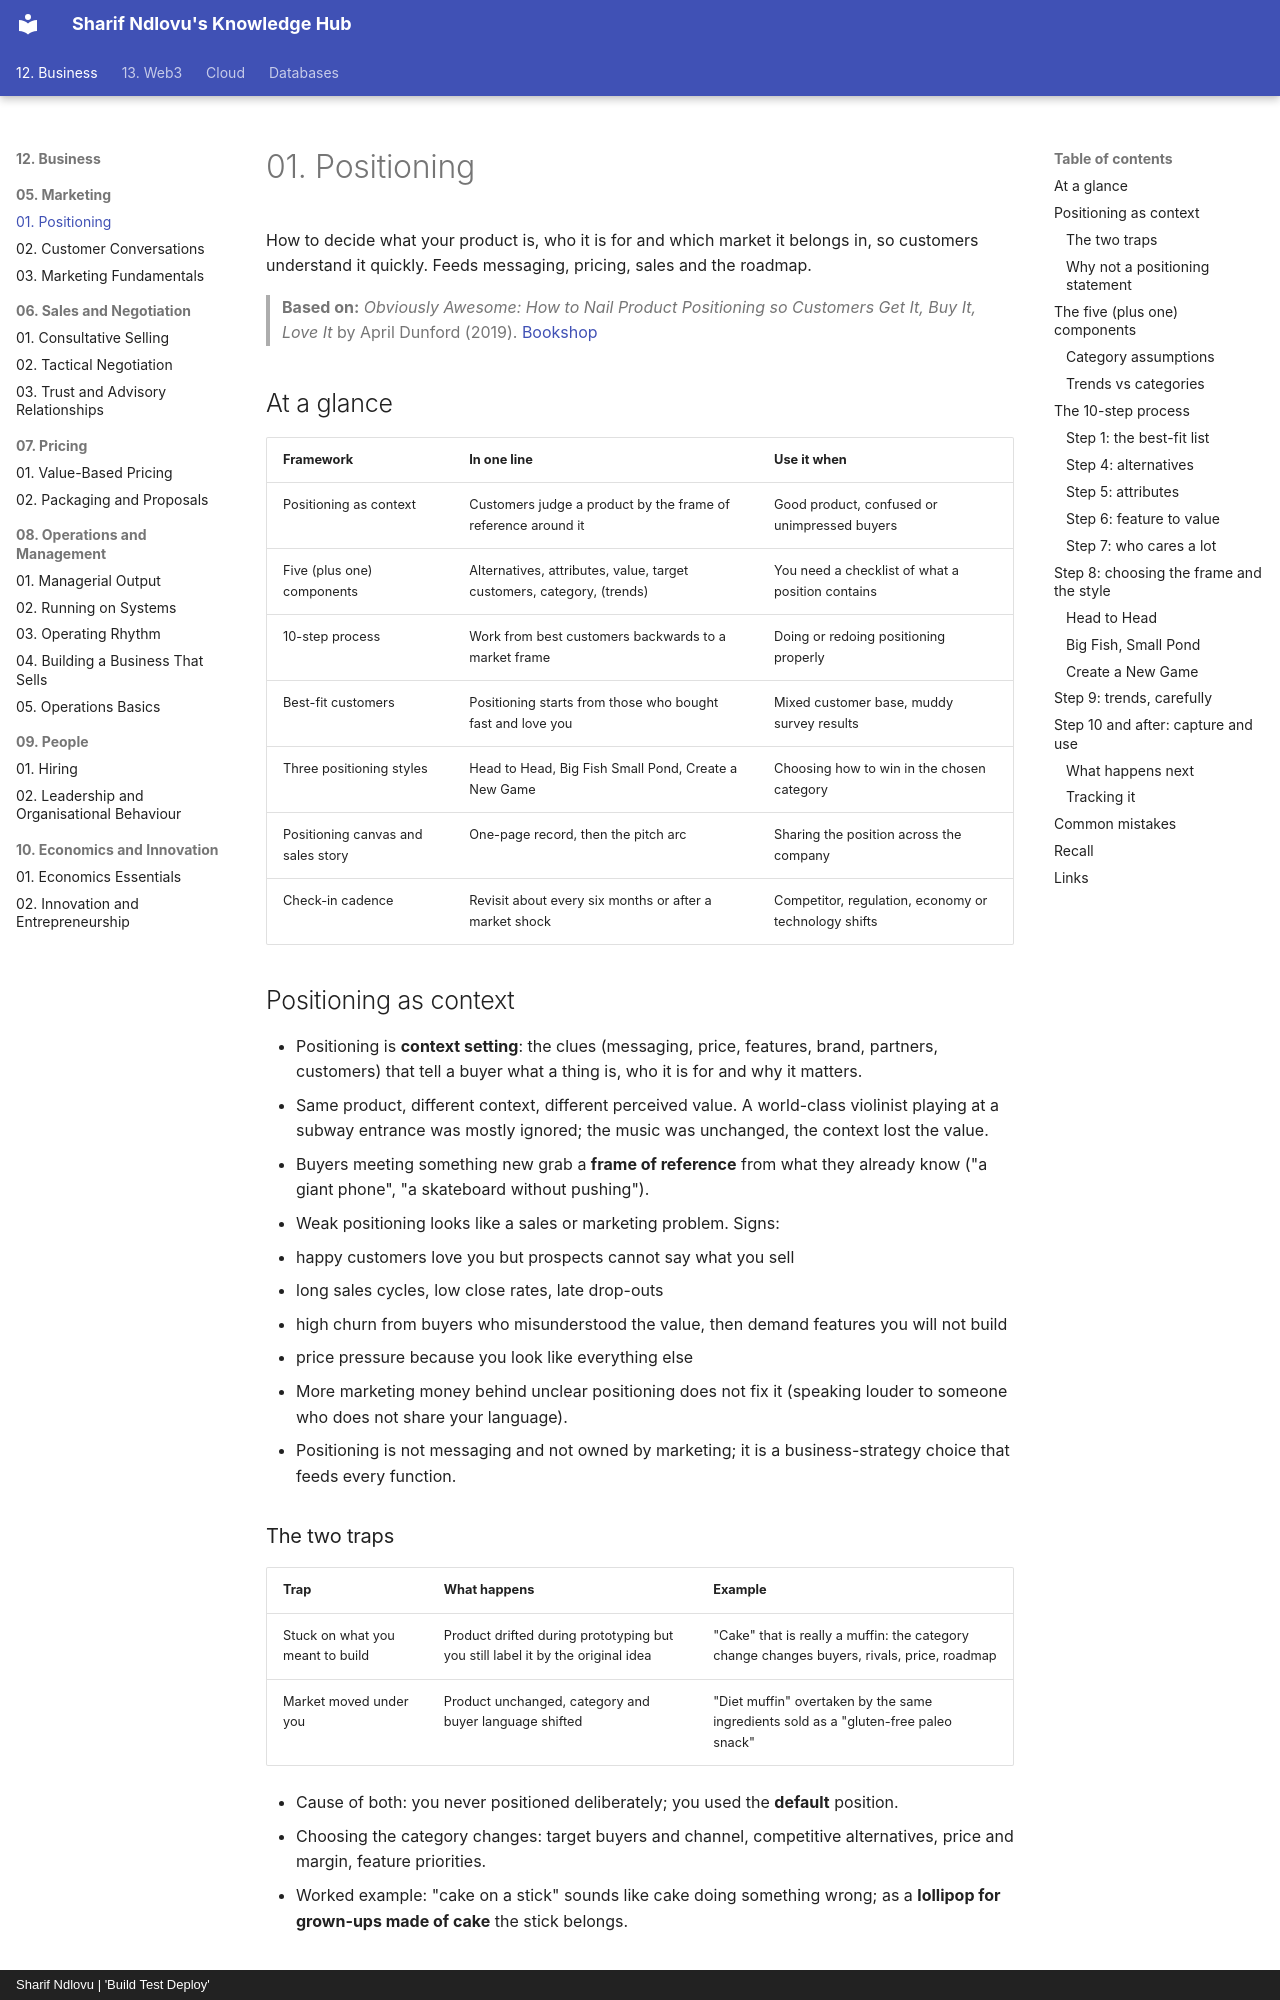

repository: sharifndlovu123/knowledge_base_map · page: 12. Business/05. Marketing/1. Positioning.html · generator: mkdocs · copyright: Sharif Ndlovu | 'Build Test Deploy'

# 01. Positioning

How to decide what your product is, who it is for and which market it belongs in, so customers understand it quickly. Feeds messaging, pricing, sales and the roadmap.

> **Based on:** *Obviously Awesome: How to Nail Product Positioning so Customers Get It, Buy It, Love It* by April Dunford (2019). [Bookshop](https://bookshop.org/book/9781999023003)

## At a glance

| Framework | In one line | Use it when |
|---|---|---|
| Positioning as context | Customers judge a product by the frame of reference around it | Good product, confused or unimpressed buyers |
| Five (plus one) components | Alternatives, attributes, value, target customers, category, (trends) | You need a checklist of what a position contains |
| 10-step process | Work from best customers backwards to a market frame | Doing or redoing positioning properly |
| Best-fit customers | Positioning starts from those who bought fast and love you | Mixed customer base, muddy survey results |
| Three positioning styles | Head to Head, Big Fish Small Pond, Create a New Game | Choosing how to win in the chosen category |
| Positioning canvas and sales story | One-page record, then the pitch arc | Sharing the position across the company |
| Check-in cadence | Revisit about every six months or after a market shock | Competitor, regulation, economy or technology shifts |

## Positioning as context

- Positioning is **context setting**: the clues (messaging, price, features, brand, partners, customers) that tell a buyer what a thing is, who it is for and why it matters.
- Same product, different context, different perceived value. A world-class violinist playing at a subway entrance was mostly ignored; the music was unchanged, the context lost the value.
- Buyers meeting something new grab a **frame of reference** from what they already know ("a giant phone", "a skateboard without pushing").
- Weak positioning looks like a sales or marketing problem. Signs:
  - happy customers love you but prospects cannot say what you sell
  - long sales cycles, low close rates, late drop-outs
  - high churn from buyers who misunderstood the value, then demand features you will not build
  - price pressure because you look like everything else
- More marketing money behind unclear positioning does not fix it (speaking louder to someone who does not share your language).
- Positioning is not messaging and not owned by marketing; it is a business-strategy choice that feeds every function.

### The two traps

| Trap | What happens | Example |
|---|---|---|
| Stuck on what you meant to build | Product drifted during prototyping but you still label it by the original idea | "Cake" that is really a muffin: the category change changes buyers, rivals, price, roadmap |
| Market moved under you | Product unchanged, category and buyer language shifted | "Diet muffin" overtaken by the same ingredients sold as a "gluten-free paleo snack" |

- Cause of both: you never positioned deliberately; you used the **default** position.
- Choosing the category changes: target buyers and channel, competitive alternatives, price and margin, feature priorities.
- Worked example: "cake on a stick" sounds like cake doing something wrong; as a **lollipop for grown-ups made of cake** the stick belongs.
